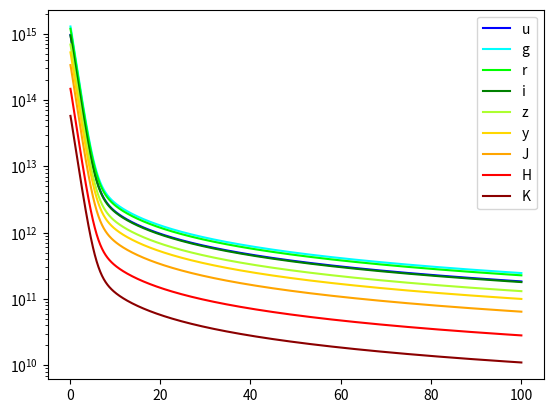

Write the Python code that produced this figure.
import numpy as np
import matplotlib.pyplot as plt

# dI/ds = (I(s + h) - I(s))/h
# I(s+h) = h*dI/ds + I(s)
# I1 = 0.1*dI/ds + I0

def planck(wav, T):
	h = 6.626e-34 # J s
	c = 2.998e8 # m / s
	kb = 1.380e-23 # J / K
	return np.array([2*h*np.power(c, 2)/np.power(wav, 5)/(np.exp(h*c/(wav*kb*T))-1)]).reshape(-1, len(wav))

def I_next(I_now, alpha, ds, wav, T):
	# does not make sense to use epsilon (photon destruction probability) because that's used in non-LTE radiative transfer, we are assuming LTE for simplicity :)
	return ds*(alpha*planck(wav, T) - I_now) + I_now

wavelengths = 'ugrizyJHK'
colors = {"K":"darkred", "H":"red", "J":"orange", "y":"gold", "z":"greenyellow", "i":"green", "r":"lime", "g":"cyan", "u":"blue"}

wav = np.array([365, 476, 621, 754, 900, 1020, 1220, 1630, 2190])*1e-9 # grizyJHK
T = np.array([5700])
ds = 0.1
rel_diff = 0.001

intensity = planck(wav, T)*np.random.uniform(10, 100)
dist = np.array([ds])

for idx in range(1000):
	alpha = 1/dist[-1]
	intensity = np.append(intensity, I_next(intensity[-1], alpha, ds, wav, T), axis=0)
	dist = np.append(dist, (idx+2)*ds)
	if idx > 0:
		diff = (intensity[-2, :]-intensity[-1, :])/intensity[-2, :]
		if np.average(diff) <= rel_diff:
			print('relative difference below threshold, terminating early at %d steps' % idx)
			break

for idx in range(intensity.shape[1]):
	plt.plot(dist, intensity[:, idx], colors[wavelengths[idx]], label=wavelengths[idx])
plt.legend()
plt.yscale('log')
plt.show()